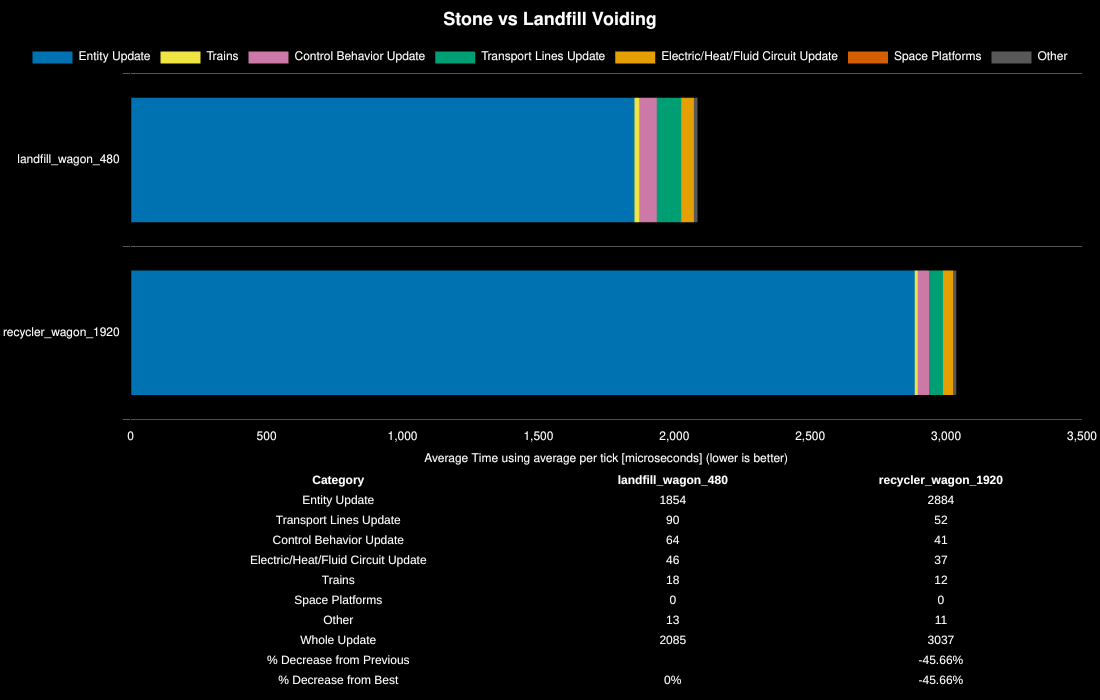

The data file committed next to this chart (first rows):
Save File, Entity Update, Transport Lines Update, Control Behavior Update, Electric/Heat/Fluid Circuit Update, Trains, Space Platforms, Other, Whole Update, % Decrease from Previous, % Decrease from Best
landfill_wagon_480, 1854, 90, 64, 46, 18, 0, 13, 2085, , 0%
recycler_wagon_1920, 2884, 52, 41, 37, 12, 0, 11, 3037, -45.66%, -45.66%
